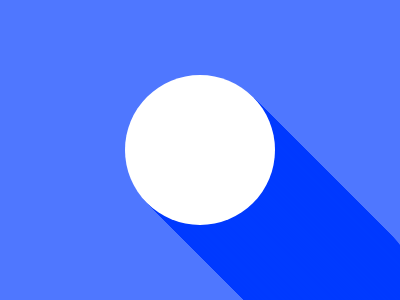

Write a web page that renders exactly this picture using CSS.

<!DOCTYPE html>
<html lang="en">
  <head>
    <meta charset="UTF-8" />
    <meta name="viewport" content="width=device-width, initial-scale=1.0" />
    <title>Long Shadow</title>
  </head>
  <body>
    <div></div>
    <style>
      body {
        background-color: #4f77ff;
      }
      div {
        width: 150px;
        height: 150px;
        border-radius: 100%;
        background: #ffffff;
        position: absolute;
        top: 50%;
        left: 50%;
        transform: translate(-50%, -50%);
        box-shadow: #003aff 1px 1px, #003aff 2px 2px, #003aff 3px 3px,
          #003aff 4px 4px, #003aff 5px 5px, #003aff 6px 6px, #003aff 7px 7px,
          #003aff 8px 8px, #003aff 9px 9px, #003aff 10px 10px, #003aff 11px 11px,
          #003aff 12px 12px, #003aff 13px 13px, #003aff 14px 14px,
          #003aff 15px 15px, #003aff 16px 16px, #003aff 17px 17px,
          #003aff 18px 18px, #003aff 19px 19px, #003aff 20px 20px,
          #003aff 21px 21px, #003aff 22px 22px, #003aff 23px 23px,
          #003aff 24px 24px, #003aff 25px 25px, #003aff 26px 26px,
          #003aff 27px 27px, #003aff 28px 28px, #003aff 29px 29px,
          #003aff 30px 30px, #003aff 31px 31px, #003aff 32px 32px,
          #003aff 33px 33px, #003aff 34px 34px, #003aff 35px 35px,
          #003aff 36px 36px, #003aff 37px 37px, #003aff 38px 38px,
          #003aff 39px 39px, #003aff 40px 40px, #003aff 41px 41px,
          #003aff 42px 42px, #003aff 43px 43px, #003aff 44px 44px,
          #003aff 45px 45px, #003aff 46px 46px, #003aff 47px 47px,
          #003aff 48px 48px, #003aff 49px 49px, #003aff 50px 50px,
          #003aff 51px 51px, #003aff 52px 52px, #003aff 53px 53px,
          #003aff 54px 54px, #003aff 55px 55px, #003aff 56px 56px,
          #003aff 57px 57px, #003aff 58px 58px, #003aff 59px 59px,
          #003aff 60px 60px, #003aff 61px 61px, #003aff 62px 62px,
          #003aff 63px 63px, #003aff 64px 64px, #003aff 65px 65px,
          #003aff 66px 66px, #003aff 67px 67px, #003aff 68px 68px,
          #003aff 69px 69px, #003aff 70px 70px, #003aff 71px 71px,
          #003aff 72px 72px, #003aff 73px 73px, #003aff 74px 74px,
          #003aff 75px 75px, #003aff 76px 76px, #003aff 77px 77px,
          #003aff 78px 78px, #003aff 79px 79px, #003aff 80px 80px,
          #003aff 81px 81px, #003aff 82px 82px, #003aff 83px 83px,
          #003aff 84px 84px, #003aff 85px 85px, #003aff 86px 86px,
          #003aff 87px 87px, #003aff 88px 88px, #003aff 89px 89px,
          #003aff 90px 90px, #003aff 91px 91px, #003aff 92px 92px,
          #003aff 93px 93px, #003aff 94px 94px, #003aff 95px 95px,
          #003aff 96px 96px, #003aff 97px 97px, #003aff 98px 98px,
          #003aff 99px 99px, #003aff 100px 100px, #003aff 101px 101px,
          #003aff 102px 102px, #003aff 103px 103px, #003aff 104px 104px,
          #003aff 105px 105px, #003aff 106px 106px, #003aff 107px 107px,
          #003aff 108px 108px, #003aff 109px 109px, #003aff 110px 110px,
          #003aff 111px 111px, #003aff 112px 112px, #003aff 113px 113px,
          #003aff 114px 114px, #003aff 115px 115px, #003aff 116px 116px,
          #003aff 117px 117px, #003aff 118px 118px, #003aff 119px 119px,
          #003aff 120px 120px, #003aff 121px 121px, #003aff 122px 122px,
          #003aff 123px 123px, #003aff 124px 124px, #003aff 125px 125px,
          #003aff 126px 126px, #003aff 127px 127px, #003aff 128px 128px,
          #003aff 129px 129px, #003aff 130px 130px, #003aff 131px 131px,
          #003aff 132px 132px, #003aff 133px 133px, #003aff 134px 134px,
          #003aff 135px 135px, #003aff 136px 136px, #003aff 137px 137px,
          #003aff 138px 138px, #003aff 139px 139px, #003aff 140px 140px;
      }
    </style>
  </body>
</html>
